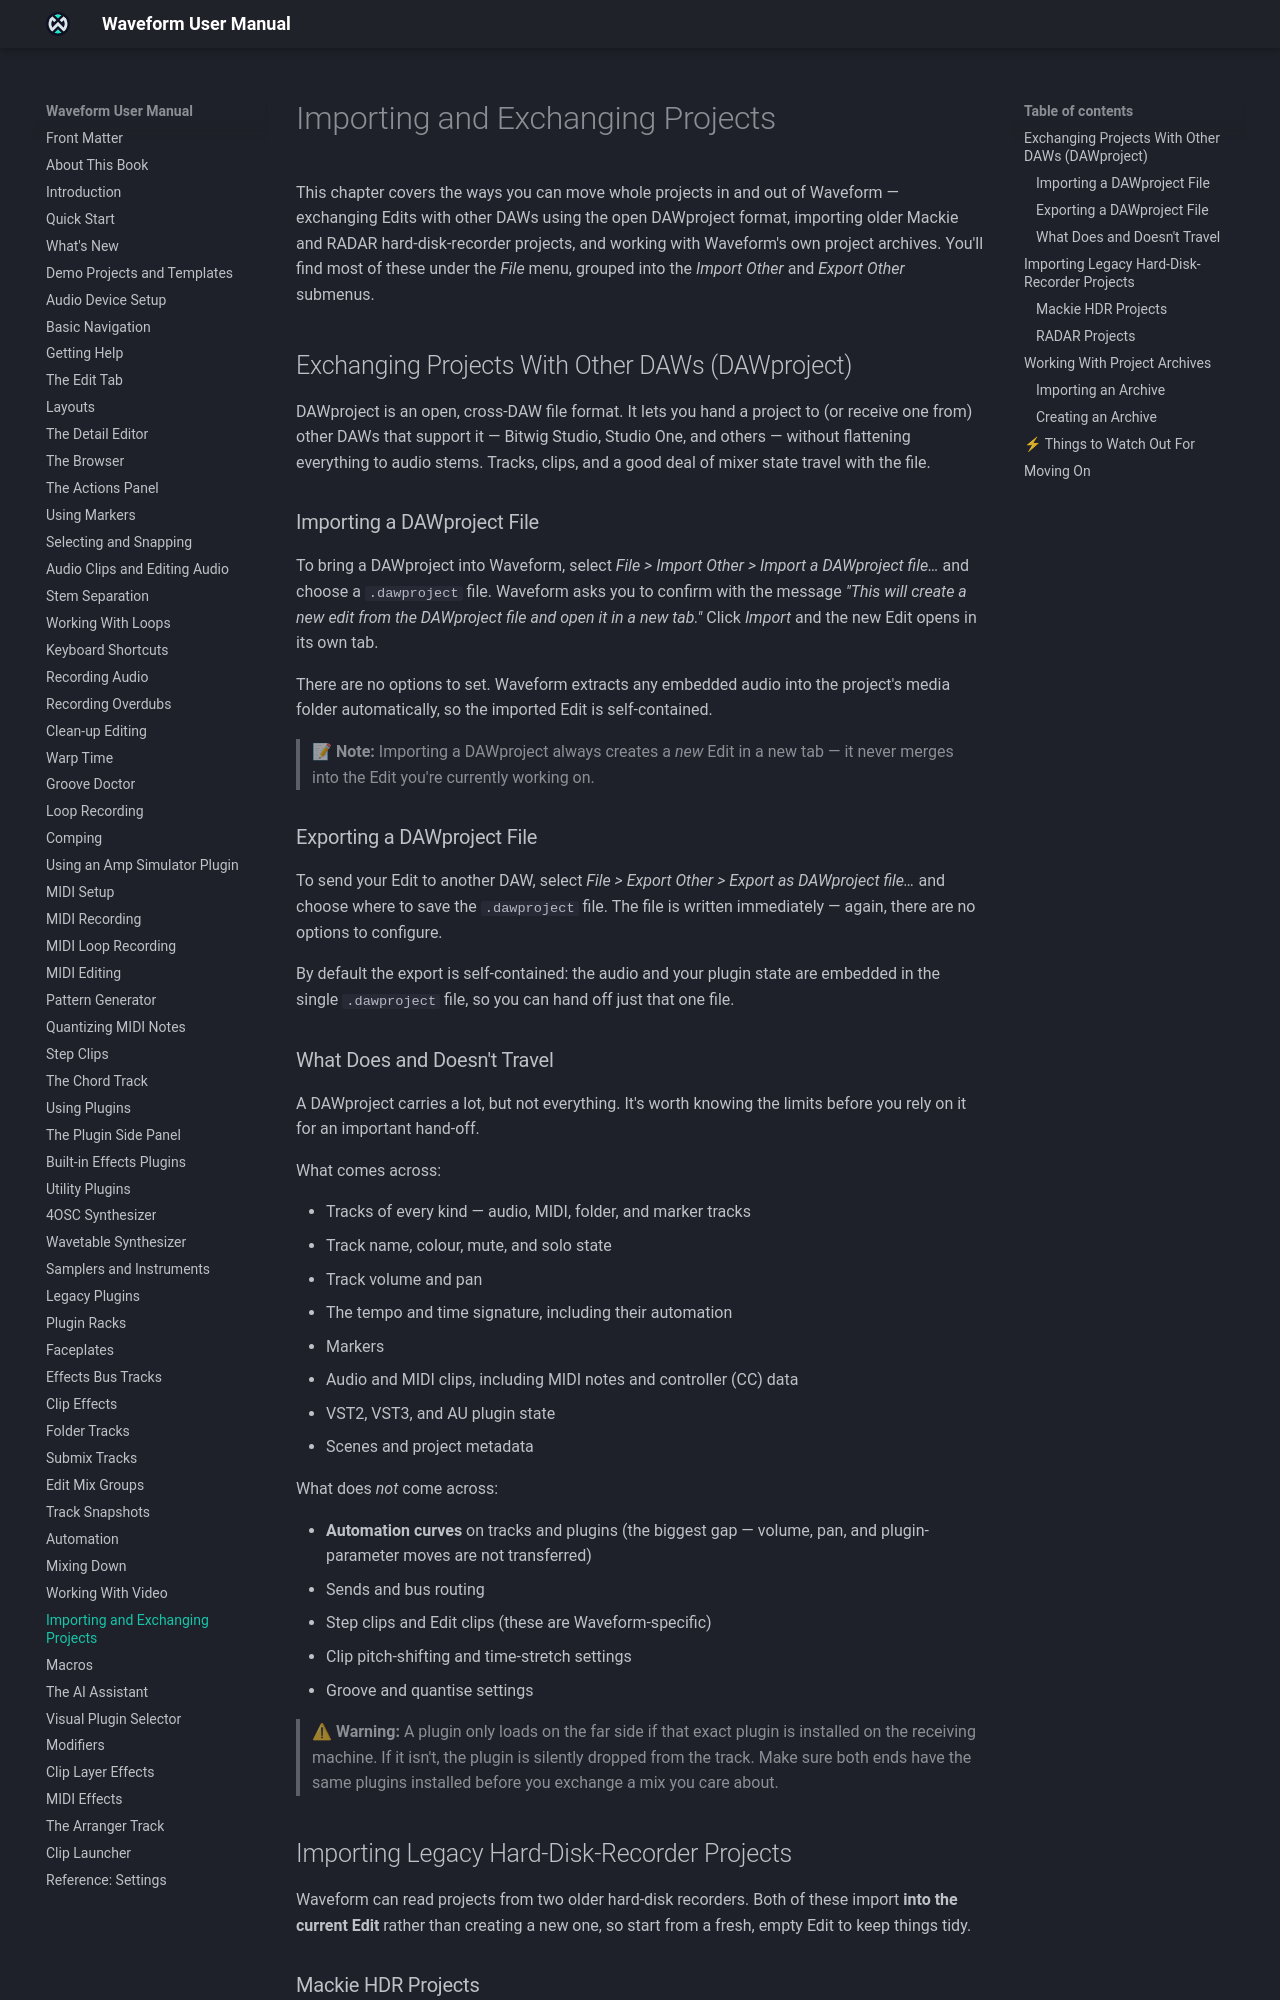

repository: Tracktion/waveform_manual · page: importing-and-exchanging-projects/index.html · generator: mkdocs

# Importing and Exchanging Projects

This chapter covers the ways you can move whole projects in and out of
Waveform: exchanging Edits with other DAWs using the open DAWproject
format, importing older Mackie and RADAR hard-disk-recorder projects, and
working with Waveform's own project archives. You'll find most of these
in the File menu, grouped into the *File > Import Other* and
*File > Export Other* submenus.

## Exchanging Projects With Other DAWs (DAWproject)

DAWproject is an open, cross-DAW file format. It lets you hand a project
to (or receive one from) other DAWs that support it (Bitwig Studio,
Studio One, and others) without flattening everything to audio stems.
Tracks, clips, and a good deal of mixer state travel with the file.

### Importing a DAWproject File

To bring a DAWproject into Waveform, select *File > Import Other > Import a
DAWproject file...* and choose a `.dawproject` file. Waveform asks you to
confirm with the message "This will create a new edit from the DAWproject
file and open it in a new tab." Click **Import** and the new Edit opens in
its own tab.

There are no options to set. Waveform extracts any embedded audio into the
project's media folder automatically, so the imported Edit is
self-contained.

> 📝 **Note:** Importing a DAWproject always creates a *new* Edit in a new
tab. It never merges into the Edit you're currently working on.

### Exporting a DAWproject File

To send your Edit to another DAW, select *File > Export Other > Export as
DAWproject file...* and choose where to save the `.dawproject` file. The
file is written immediately, and there are no options to set.

By default the export is self-contained: the audio and your plugin state
are embedded in the single `.dawproject` file, so you can hand off just
that one file.

### What Does and Doesn't Travel

A DAWproject carries a lot, but not everything. Check the limits before
you rely on it for an important hand-off.

What comes across:

- Tracks of every kind: audio, MIDI, Folder and Marker tracks
- Track name, colour, mute, and solo state
- Track volume and pan
- The tempo and time signature, including their automation
- Markers
- Audio and MIDI clips, including MIDI notes and controller (CC) data
- VST2, VST3, and AU plugin state
- Scenes and project metadata

What does *not* come across:

- **Automation curves** on tracks and plugins (the biggest gap: volume,
  pan, and plugin-parameter moves are not transferred, so bounce
  automation-heavy tracks to audio first if you need them to translate)
- Sends and bus routing
- Step clips and Edit clips (these are Waveform-specific)
- Clip pitch-shifting and time-stretch settings
- Groove and quantise settings

> ⚠ **Warning:** A plugin only loads on the far side if that exact plugin
is installed on the receiving machine. If it isn't, the plugin is silently
dropped from the track. Make sure both ends have the same plugins
installed before you exchange a mix you care about.

## Importing Legacy Hard-Disk-Recorder Projects

Waveform can read projects from two older hard-disk recorders. Both of
these import **into the current Edit** rather than creating a new one, so
start from a fresh, empty Edit to keep things tidy.
